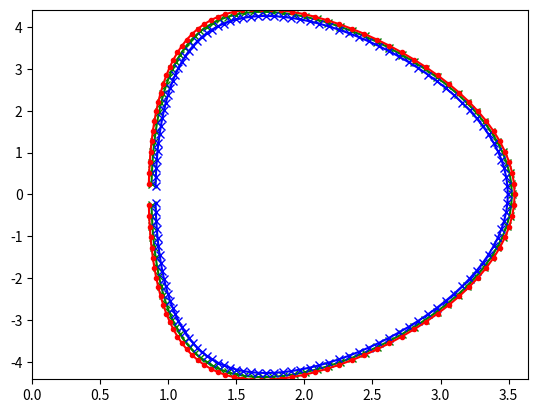

Source code (Python):
import numpy as np
import matplotlib.pyplot as plt
import pandas as pd


"""
[redacted]
[redacted]

Feb 2023

TODO: Set up the initial conditions as an object potentially? May make it easier to read and understand than at present
Or look into using dictionaries for some of these keywords because this frankly looks a little bit silly - so maybe a config file which contains all
the relevant parameters and then the code can read from that file and set up the initial conditions from that.
"""

R_0 = 2.2 #Major radius of tokamak
A = 1.7 #Aspect ratio of tokamak
a = R_0/A #Minor radius of tokamak
# a = R_0/1.3
delta = 0.3  #Triangularity of tokamak
si = 0.0 #Upper squareness
sj = 0.0 #Lower squareness
kappa = 3.3 #Elongation of plasma
po = 64



#############Base Functions##############
def R_calculation(i, R_0=R_0, a=a, delta=delta, si=si, kappa=kappa, po=po):
    return R_0 + a *np.cos(np.pi + (i*np.pi/po) + (a*np.sin(delta))* np.sin(np.pi + (i*np.pi/po))) #R coordinate for plasma shape
def Z_calculation(i,squaredness, R_0=R_0, a=a, delta=delta, kappa=kappa, po=po):
    return a*kappa* np.sin(np.pi + (i*np.pi/po) + squaredness * np.sin(np.pi+(2*i*np.pi/po))) #Z coordinate for plasma shape

def getR_and_Z(R, Z, rounding=5, R_0=R_0, a=a, delta=delta, si=si, sj=sj, kappa=kappa, po=po):
    for i in range(1,(2*po)):
        R_val_to_append = R_calculation(i, R_0=R_0, a=a, delta=delta, kappa=kappa, po=po)
        if i <= po:
            Z_val_to_append = Z_calculation(i,R_0=R_0, a=a, delta=delta, squaredness=si, kappa=kappa, po=po)
        else:
            Z_val_to_append = Z_calculation(i,R_0=R_0, a=a, delta=delta, squaredness=sj, kappa=kappa, po=po)
        R.append(np.round(R_val_to_append, rounding))
        Z.append(np.round(Z_val_to_append, rounding))

def savefile(filename, R, Z):
    df = pd.DataFrame({'R': R, 'Z': Z})
    df.to_csv(filename +'.csv', index=False)
############################################

#Defines the plasma shape#########
R_shape=[] #R coordinates for plasma shape
Z_shape=[] #Z coordinates for plasma shape
getR_and_Z(R_shape,Z_shape)
savefile('shape', R_shape, Z_shape)

R_firstwall = []
Z_firstwall = []
getR_and_Z(R_firstwall, Z_firstwall, a=a+0.03, po=54,rounding=5)
savefile('firstwall', R_firstwall, Z_firstwall)

R_vessel = []
Z_vessel = []
getR_and_Z(R_vessel, Z_vessel, a=a+0.05, po=54,rounding=5)

R_passive = []
Z_passive = []
getR_and_Z(R_passive, Z_passive, a=a+0.02, po=54,rounding=5)
savefile('passive', R_passive, Z_passive)

R_max = max(R_shape) + 0.15
Z_max = max(Z_shape) + 0.15
plt.figure()
plt.plot(R_firstwall, Z_firstwall, color='green', marker='x')
plt.plot(R_shape, Z_shape, color='blue', marker='x')
plt.plot(R_vessel, Z_vessel, color='red', marker='.')
plt.xlim(0, R_max)
plt.ylim(-Z_max, Z_max)
plt.show()
